Dataset: infrared_dataset (GitHub, kk-2m/AnimalClassification-IFOR). Classes: acryllium vulturinum, aepyceros melampus, bos taurus, capra aegagrus, cephalophus nigrifrons, crax rubra, paca, dasyprocta punctata, equus quagga, giraffa camelopardalis, leopardus pardalis, african elephant, madoqua guentheri, mazama americana, mazama temama, meleagris ocellata, mitu tuberosum, nasua narica, panthera onca, papio anubis, pecari tajacu, phacochoerus africanus, psophia leucoptera, puma, syncerus caffer, south american tapir, tayassu pecari, urocyon cinereoargenteus.

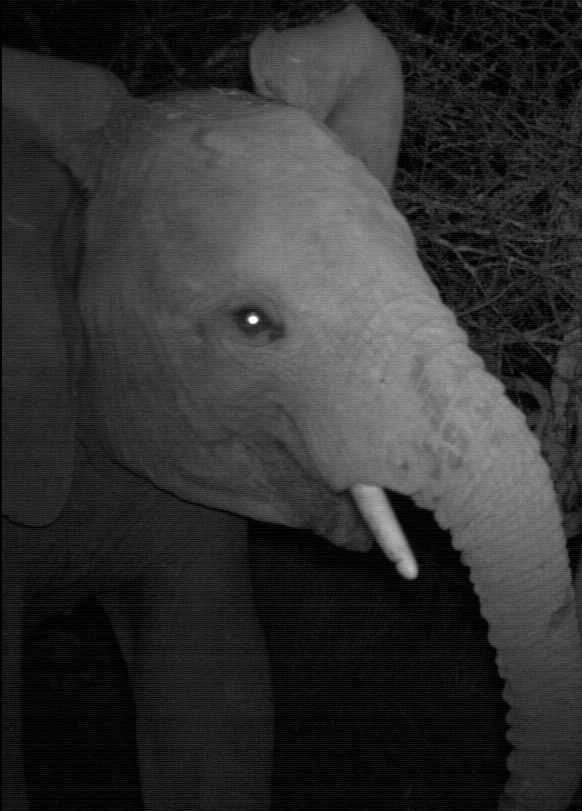
Label: african elephant

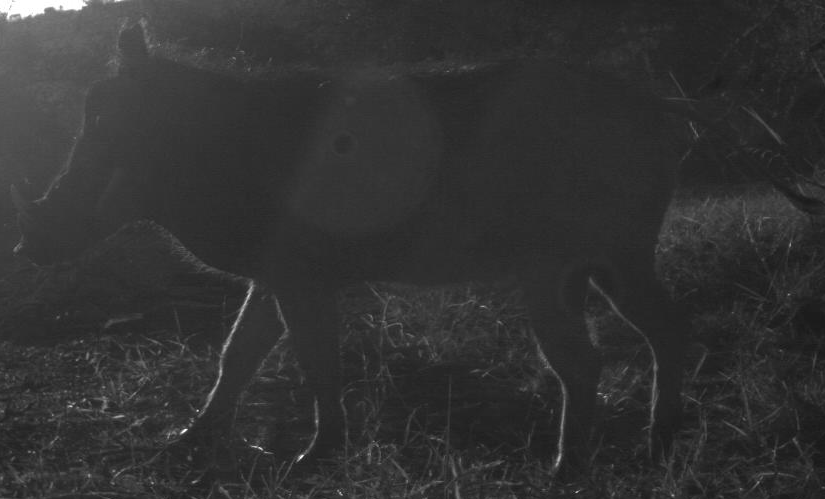
Label: phacochoerus africanus

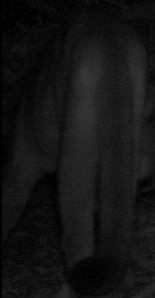
Label: puma

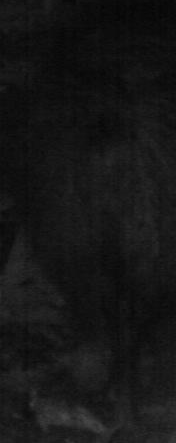
Label: pecari tajacu

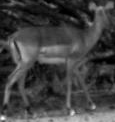
Label: aepyceros melampus

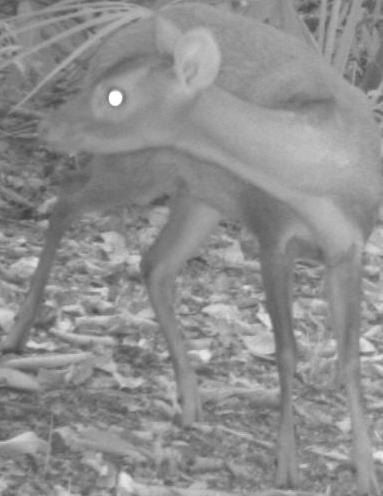
Label: mazama temama
